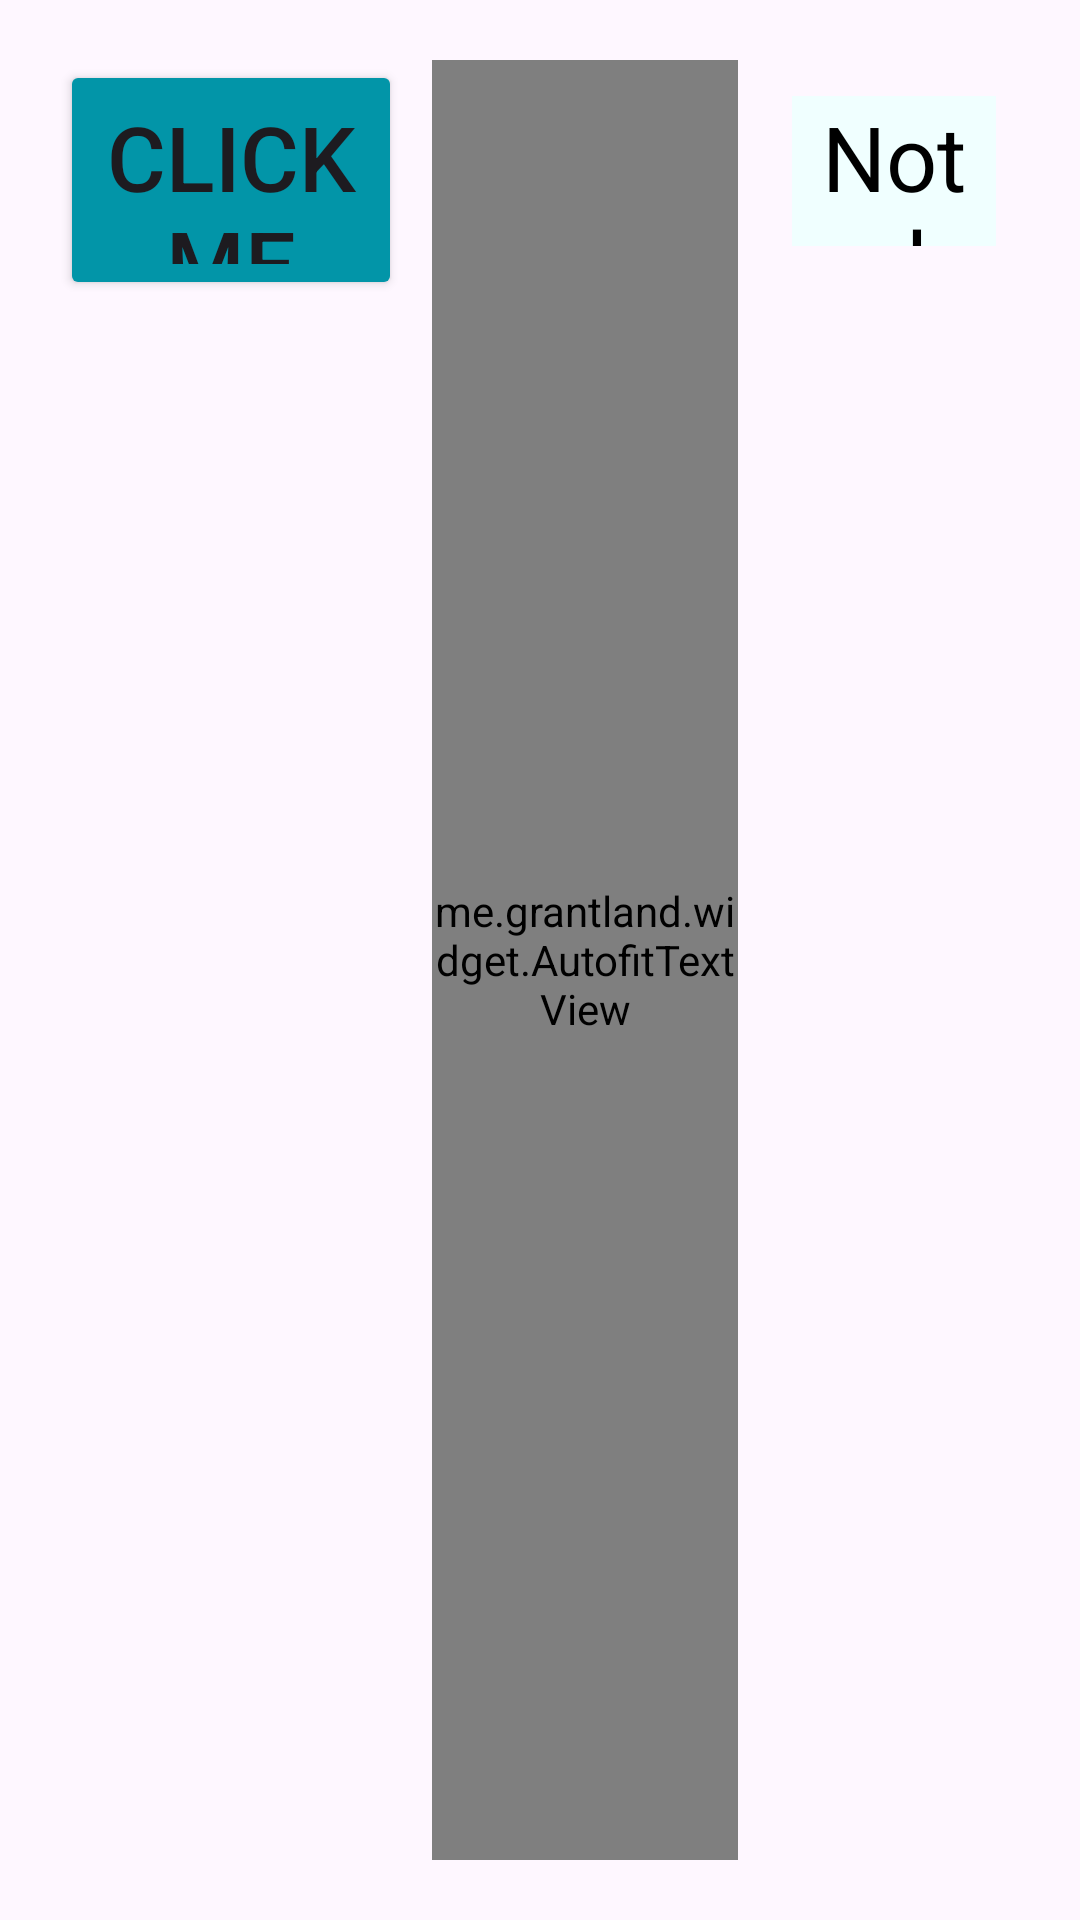

Reconstruct the res/layout file that produces this screen, plus the resources it refers to.
<!-- AndroidManifest.xml: application theme Theme.PatrolApp -->
<!-- res/layout/location_item.xml -->
<LinearLayout xmlns:android="http://schemas.android.com/apk/res/android"
    xmlns:app="http://schemas.android.com/apk/res-auto"
    xmlns:autofit="http://schemas.android.com/apk/res-auto"
    android:layout_width="match_parent"
    android:layout_height="wrap_content"
    android:orientation="horizontal"
    android:padding="20dp">

    <Button
        android:id="@+id/button"
        android:layout_width="80dp"
        android:layout_height="80dp"
        android:layout_weight="1"
        android:clickable="true"
        android:focusable="true"
        android:padding="12dp"
        android:text="@string/click_me"
        android:textSize="30sp"
        app:backgroundTint="@color/DarkCyan" />

    <me.grantland.widget.AutofitTextView
        android:id="@+id/textBox"
        android:layout_width="0dp"
        android:layout_height="match_parent"
        android:layout_marginStart="10dp"
        android:layout_marginEnd="10dp"
        android:layout_weight="3"
        android:background="@color/Beige"
        android:gravity="center"
        android:text="@string/your_text"
        android:textColor="@android:color/black"
        android:textSize="30sp"
        autofit:minTextSize="24sp"
        />

    <TextView
        android:id="@+id/orderText"
        android:layout_width="0dp"
        android:layout_height="50dp"
        android:layout_marginStart="8dp"
        android:layout_marginEnd="8dp"
        android:layout_weight="2"
        android:background="@color/Azure"
        android:gravity="center"
        android:text="@string/not_selected"
        android:textColor="@android:color/black"
        android:textSize="30sp"
        android:visibility="visible" />

</LinearLayout>
<!-- resources referenced by this layout -->
<resources>
  <color name="Azure">#F0FFFF</color>
  <color name="Beige">#F5F5DC</color>
  <color name="DarkCyan">#0295a8</color>
  <string name="click_me">Click Me</string>
  <string name="not_selected">Not selected</string>
  <string name="your_text">Your Text</string>
  <style name="Theme.PatrolApp" parent="Base.Theme.PatrolApp" />
  <style name="Base.Theme.PatrolApp" parent="Theme.Material3.DayNight.NoActionBar">
          
          
      </style>
</resources>
